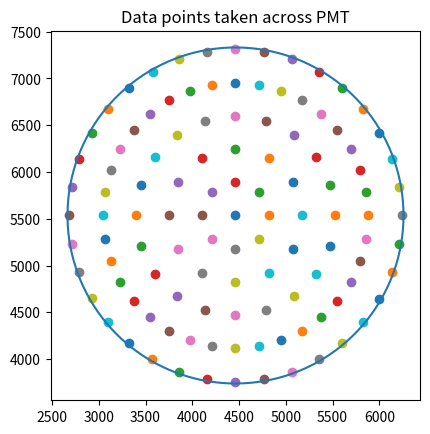

The matplotlib source for this figure:
import math
import matplotlib.pyplot as plt
import numpy as np
# Code to determine PMT measuring positions by taking equally spaced points on a circle at certain radii, then makes a file with the data
# Working in STEPS here, but can be used for any form of measurement
# Alter the rounding for what is needed

'''
Created on Jan 11 2022
@author John Waiton
'''

def circle_points(centre, radius, no_of_scans):
    '''
    Plots a circle of points with a radius R around a centre position

    :param centre:          List or tuple of centre coordinates. Eg [2000, 3000]
    :param radius:          The radius of the ring
    :param no_of_scans:     The number of points along the ring
    :return positions:      List of [x,y] coordinates on ring.

    '''
    # Take the radius of the circle and number of points
    # Calculate the arc length, do mod of the arc length by 2? figure it out
    # Find the positions along the circle related to the angle.
    # Append to positions list and output

    # define change in degrees per scan
    angle = np.linspace(0, 2 * math.pi, no_of_scans, endpoint = False)
    #print(no_of_scans)
    #print(angle)

    # calculate positions and write them
    positions = []
    for i in range(no_of_scans):
        # round positions to , we're working in steps/mm here, so anything beyond that is too small.
        x = round(radius * math.cos(angle[i]))
        y = round(radius * math.sin(angle[i]))
        # Scale with the centre positions
        x = x + centre[0]
        y = y + centre[1]
        #print(angle*i)
        positions.append([x,y])

    return(positions)

def collate_datapoints(centre, radii, scans_per_radii):
    '''
    Collects the datapoints from circle_points for multiple Radii

    :param centre:              List or tuple of centre coordinates. Eg [2000, 3000]
    :param radii:               List of radii values for different rings
    :param scans_per_radii:     List of the number of points on each ring
    :return position:           List of the [x,y] positions for all rings
    '''
    # format that allows a list of multiple radii and a respective no. of scans per radii to be inputted, creating a comprehensive list of data points that covers the entire PMT

    # Start with the centre
    position = [centre]

    for i in range(len(radii)):
        position.extend(circle_points(centre, radii[i], scans_per_radii[i]))

    #print(position)
    return position



def pos_write(positions):
    '''
    Writes the data points to file 'ring_positions.txt' in the correct format for XY-table automation
    eg.
    3002 2200
    3232 2400
    ...

    :param positions:       The list of positions to be written to the file
    '''
    # write file in the correct format
    # eg:
    # 3430 2323
    # 3232 0202
    # ...

    # creates a file if it doesnt already exist
    with open("ring_positions.txt", "w") as f:
        for i in range(len(positions)):
            # reformatting for the format our automation system uses
            pos = str(positions[i])
            pos = pos.strip("[]")
            pos = pos.replace(",", "")
            f.write(pos + "\n")



def plot_points(positions, radius, centre):
    '''
    Plots a circle with radius R to represent the PMT, then plots each datapoint within the circle from the position list obtained via collate_datapoints

    :param positions:    List of the [x,y] positions across the entire PMT
    :param radius:       Radius of the PMT (126.5mm which is approximately 1796 steps on XY-table)
    :param centre:       [x,y] position for the centre axis
    '''
    # plot the points on the sphere of set radius in matplot lib
    # good way to visualise the points, as otherwise its hard to understand where they are just by the numbers

    # create linspace of angles
    angle = np.linspace(0, 2 * math.pi, 150)

    # create x and y positions for circle
    x_circ = radius * np.cos(angle) + centre[0]
    y_circ = radius * np.sin(angle) + centre[1]

    figure, axes = plt.subplots(1)
    for i in range(len(positions)):
        axes.scatter(positions[i][0],positions[i][1])

    axes.plot(x_circ, y_circ)
    axes.set_aspect (1)

    plt.title("Data points taken across PMT")
    plt.show()

# example use
# Centre point 4462, 5535, move out in rings of 355, 5 times (equivalent to 25mm steps)
# no of scans per ring increases as you go on. (4 cardinal directions + 2*scan_no) until the edge, as I dont feel the need to scan very accurately out there

# Calculate the radii we want
radi_calc = []
for j in range(5):
    radi_calc.append((j+1)*355)
print("Radii values: " + str(radi_calc))


position_values = collate_datapoints([4462, 5535], (radi_calc), [8, 12, 20, 36, 36])
pos_write(position_values)

# plotting a circle of the PMT, the PMT radius in steps is
plot_points(position_values, 1796, [4462, 5535])


# WRITE SO THAT THE POSITIONS ARE FORMATTED CORRECTLY
# ALSO PRINT OUT A LITTLE IMAGE OF ALL THE POINTS ON A CIRCLE
